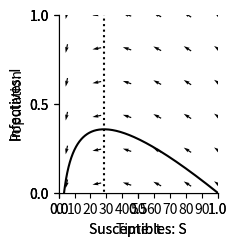

Python code for this plot:
"""
.. _epidemic:

The SIR model
=============
  
In the SIR model, the rate of change of susceptible individuals is

.. math::
   :label: susc
 
   \\frac{dS}{dt} = -\\beta S I 

and the rate of change of infectives is 

.. math::
   :label: infect
 
   \\frac{dI}{dt} = \\beta S I - \gamma I

The constant :math:`\\beta` is the rate of contact between people and :math:`\\gamma` is the rate of recovery.
We can also write down an equation for recovery as follows,

.. math::
   :label: recover
 
   \\frac{dR}{dt} = \gamma I

In this model :math:`S`, :math:`I` and :math:`R` are proportions of the population. Summing them up gives :math:`S+I+R=1`, since 
everyone in the popultaion is either susceptible, infective or recovered.

Deriving the Equations
======================

In the video, Patience described the three compactment of the SIR model as the susceptible, infective and recovered groups.
Where the number of Susceptible individual at time :t: is represented as :math:`S(t)`;  the number of infective individuals as :math:`I(t)` 
and the number of recovered individuals is :math:`R(t)`.

Also, in the SIR model, we assume that the disease is spread through contact between susceptible and infective individuals and that a recovered individual developed immunity to the disease.
We also assume that the population is closed, meaning that there are no births, deaths or migration.
Meaning that if N is the total population, then at any time :math:`t`, we have :math:`S(t) + I(t) + R(t) = N`.

Thats a lot of assumptions right? I agree, but hang on, it will all come together after we derive the equations.

However, we still need to define few extra things we will need.

- Let's define :math:`\\beta` as the transmission rate, which represents the rate at which susceptible individuals become infected through contact with infective individuals. and,
- :math:`\\gamma` as the recovery rate, which represents the rate at which infective individuals recover from the disease and move to the recovered compartment.

Now that we have these definitions, we can start deriving the equations.

To get concerned about an infectious disease spreading, there must have been someone infected,else there is no point of doing all this, therefore we assume :math:`I > 0`. Also, the number of people infected would increase the chances of a susceptible individual coming into contact with an infective individual. Therefore, we can calculate the number of subsceptible indiviudal that will get infected as follows:

.. math::
    \\text{Rate of S} =\\frac{ \\beta S I}{N}

Also, the number of recovered individuals can be calculated as follows:

.. math::
    \\text{Rate of R} =\\gamma I

Now we can estimate the change in each of the groups. To achieve this, we will take the different between the number of individual entered a group and the number that is leaving the group. lets represent this number as:

:math:`\\frac{dS}{dt}` for the subsceptible group,

:math:`\\frac{dI}{dt}` for the infective group and,

:math:`\\frac{dR}{dt}` for the recovered group. We will have the following equations:

.. math::
    :label: dSdt

    \\frac{dS}{dt} = | In - Out | = 0 -  \\frac{\\beta S I}{N} = - \\frac{\\beta S I}{N}

Since no individual is entering the subsceptible group.

.. math::
    :label: dIdt

    \\frac{dI}{dt} = | In - Out | =  \\frac{\\beta S I}{N} -  \\gamma I

.. math::
    :label: dRdt

    \\frac{dR}{dt} = | In - Out | =  \\gamma I - 0 =  \\gamma I

The out in :eq: `dRdt` is zero since we assume individuals that have recovered from the disease develop immunity and cannot be infected again.


Let's now solve these equations numerically. We start by importing the libraries we need from Python.

"""

from scipy.integrate import odeint
from scipy import integrate
import numpy as np
import matplotlib.pyplot as plt
import matplotlib
from pylab import rcParams
matplotlib.font_manager.FontProperties(family='Helvetica', size=11)
rcParams['figure.figsize'] = 9/2.54, 9/2.54


##############################################################################
# Now we define the model. This code creates a function
# which we can use to simulate differential equations :eq:`susc` and :eq:`infect`.
# We also define the parameter values. You can change these to see how
# changes to the paramaters leads to changes in the outcome of the model.
#
# Investigate yourself what happens when :math:`b=1/3, 1/6, 1/10`.

# Parameter values
beta = 1/2
gamma = 1/7

# Differential equation


def dXdt(X, t=0):
    return np.array([- beta*X[0]*X[1],  # Susceptible X[0] is S
                     beta*X[0]*X[1] - gamma*X[1],  # Infectives X[1] is I
                     gamma*X[1]])  # Recovered X[2] is R


##############################################################################
# We solve the equations numerically and plot solution over time.

def plotEpidemicOverTime(ax, t, S, I, R):

    ax.plot(t, S, '--', color='k', label='Suceptible (S)')
    ax.plot(t, I, '-', color='k', label='Infectives (I)')
    ax.plot(t, R, ':', color='k', label='Recovered (R)')
    ax.legend(loc='best')
    ax.set_xlabel('Time: t')
    ax.set_ylabel('Population')
    ax.spines['top'].set_visible(False)
    ax.spines['right'].set_visible(False)
    ax.set_xticks(np.arange(0, 100, step=10))
    ax.set_yticks(np.arange(0, 1.01, step=0.5))
    ax.set_xlim(0, 100)
    ax.set_ylim(0, 1)


t = np.linspace(0, 100,  1000)               # time
X0 = np.array([0.9999, 0.0001, 0.0000])      # initially 99.99% are uninfected
# uses a Python package to simulate the interactions
X = integrate.odeint(dXdt, X0, t)
S, I, R = X.T
fig, ax = plt.subplots(num=1)
plotEpidemicOverTime(ax, t, S, I, R)
plt.show()

##############################################################################
# Phase Planes
# ============
# In this section, Emily introduces the concept of **phase planes** in the video below,
# using the SIR model as an example.
#
# .. youtube:: oYcNqe9KlDk
#     :width: 100%
#     :align: center
#
# The material that follows recaps what is covered in the video, with supporting code
# and explanations to help you explore phase planes for yourself.
#
# What are Phase Planes, and Why Do We Use Them?
# ---------------------------------------------
# Phase planes provide a powerful visualization method for dynamic systems.
# Instead of observing each variable separately over time, phase planes plot one variable
# against another. In our case, a common representation for the SIR model is the interaction
# between the Susceptible (S) and Infected (I) groups. This is used both the video, and
# further below in the code examples.
#
# This visualization allows us to better understand complex system behaviors, such as:
#
# - The spread of disease over time
# - Stabilization points (equilibrium)
# - The eventual decline or extinction of an epidemic
#
# Phase planes highlight crucial relationships, equilibrium points, and system behavior
# that can inform predictions about the long-term outcomes of an epidemic.
#
# Key Components of Phase Planes
# ------------------------------
# To fully understand phase planes, let’s examine their key components:
#
# **Axes**:
#     The axes of a phase plane represent the system variables, which is Susceptible (S) and Infected (I) in this case.
#     By plotting one variable against another, we can see how these groups interact directly, rather than just observing
#     their individual changes over time.
#
# **Trajectories**:
#     Trajectories portray the state of the system as it evolves.
#     For the SIR model in particular, the trajectory describes how the numbers of susceptible and infected individuals change in relation
#     to one another as the epidemic progresses over time.
#
# **Directional Arrows**:
#     These arrows on the phase plane indicate the direction of movement over time, showing how the system transitions between states.
#     They guide us through the epidemic's progression, pointing from higher susceptibility toward states of greater infection or recovery.
#
# Below is the first example of a phase plane showing how the SIR system evolves over time,
# with Susceptible (S) on the x-axis and Infected (I) on the y-axis.

beta = 1/2
gamma = 1/7


def plotPhasePlane(ax, S, I):
    ax.plot(S, I, '-', color='k')
    ax.set_xlabel('Susceptibles: S')
    ax.set_ylabel('Infectives: I')
    ax.spines['top'].set_visible(False)
    ax.spines['right'].set_visible(False)
    ax.set_xticks(np.arange(0, 1.01, step=0.5))
    ax.set_yticks(np.arange(0, 1.01, step=0.5))
    ax.set_ylim(0, 1)
    ax.set_xlim(0, 1)


def drawArrows(ax, dXdt):
    x = np.linspace(0.05, 1, 6)
    y = np.linspace(0.05, 1, 6)
    X, Y = np.meshgrid(x, y)
    dX, dY, dZ = dXdt([X, Y, 1-X-Y])
    # Make in to unit vectors.
    M = np.hypot(dX, dY)
    dX = dX/M
    dY = dY/M
    ax.quiver(X, Y, dX, dY, pivot='mid')


fig, ax = plt.subplots(num=1)
plotPhasePlane(ax, S, I)
drawArrows(ax, dXdt)
plt.tight_layout()
plt.show()

##############################################
# Equilibrium Points and Nullclines
# ---------------------------------
# One essential element of phase planes is the determination of equilibrium points. These
# points occur where the rates of change for both Susceptible (S) and Infected (I) are zero.
# The lines where the rate of change of a variable is equal to zero are called **nullclines**.
# The intersection of these nullclines determines the equilibrium points, which are
# crucial to understanding how an epidemic evolves.
#
# Similar to the :ref:`predator prey model<rabbitsandfoxes>`, we can find the equilibria for the infected population, where the rate at which
# people become infected equals the rate at which they recover. This is done by solving:
#
# .. math::
#    \frac{dI}{dt} = \beta S I - \gamma I = 0
#
# This occurs either when :math:`I=0` (no one has the disease) or
# when :math:`S=\gamma/\beta`.
#
# For the susceptible population:
#
# .. math::
#    \frac{dS}{dt} = -\beta S I = 0
#
# which simplifies to :math:`I = 0` or :math:`S = 0`. These resultant values are all nullclines
# of this system.
#
# We can now plot the nullcline :math:`S=\gamma/\beta` on the phase plane:


# Parameters
beta = 1/2
gamma = 1/7

# Integrate the system
t = np.linspace(0, 100, 1000)
X0 = np.array([0.9999, 0.0001, 0.0000])
X = integrate.odeint(dXdt, X0, t)
S, I, R = X.T

fig, ax = plt.subplots(num=1)
# Include nullcline
ax.plot([gamma/beta, gamma/beta], [-100, 100], linestyle=':', color='k')
plotPhasePlane(ax, S, I)
drawArrows(ax, dXdt)
plt.tight_layout()
plt.show()

#####################################################
# Now, we can see that this nullcline passes through the trajectory at its peak.
# This is because the rate of change of infections (:math:`\frac{dI}{dt}`) becomes zero when :math:`S=\gamma/\beta`,
# and the number of infected individuals reaches the maximum value possible for the system.
# This visual insight helps us understand how the number of infections evolves over time,
# and the nullclines highlight important thresholds in disease spread.
# The effects of interventions, such as vaccination or changes in contact rates can also be
# visualised in this way, by showing how they might shift the trajectory or alter the nullclines.
#
# Impact of Parameters
# ---------------------
# Now, we can investigate what happens to the phase planes when we change the
# values of :math:`\beta` and :math:`\gamma`. In our previous code examples, the
# :math:`\beta` value was :math:`\frac{1}{2}`, which is the rate of contact between people,
# or transmission rate. What do you think will happen to the phase plane trajectory
# if we increase this value? How will the nullcline be impacted?
# You can change the "beta" value in the code block to test your hypothesis.
#
# Answer:

##############################################################################
# .. toggle:: Click to expand explanation
#
#    As :math:`\beta` increases, the infection rate becomes faster, which means the disease
#    spreads more quickly. This leads to a faster rise in the number of infected individuals,
#    and the trajectory in the phase plane will become steeper. The peak of the trajectory will
#    also become higher, as more individuals get infected more quickly before reaching the recovery phase.
#
#    The nullcline, which represents the point where the rate of change of infected individuals is zero
#    (i.e., where the number of infections and recoveries are balanced), shifts to the left as
#    :math:`\beta` increases. This indicates that, for a higher transmission rate, fewer susceptible
#    individuals remain in the population when the epidemic reaches equilibrium. Essentially, a larger
#    number of people are infected earlier, so there are fewer susceptible individuals left when the
#    system reaches a stable state.

############################################################
# Similarly, the :math:`\gamma` value was set to :math:`\frac{1}{7}`, representing the recovery
# rate. What happens to the trajectory and nullcline for the phase plane when this value
# is increased?
#
# Answer:

##############################################################################
# .. toggle:: Click to expand explanation
#
#    A flatter trajectory and a lower peak (due to quicker recovery) will be observed. In addition, the nullcline shifts to the right,
#    indicating a higher number of susceptible individuals at equilibrium.
#
#    This is because the quicker recovery of individuals causes the epidemic to peak and decline more quickly,
#    leaving a larger proportion of the population susceptible at the point of equilibrium.

#####################################################################
# Additional questions:
#
# - When a high :math:`\gamma` or low :math:`\beta` value is used, the trajectory does not return to the x-axis after peaking. Why might this be happening?
# - We have been initialising the models with 99.99\% of the population as susceptible, and only 0.01\% infected. How are the phase planes affected when changing this proportion?
